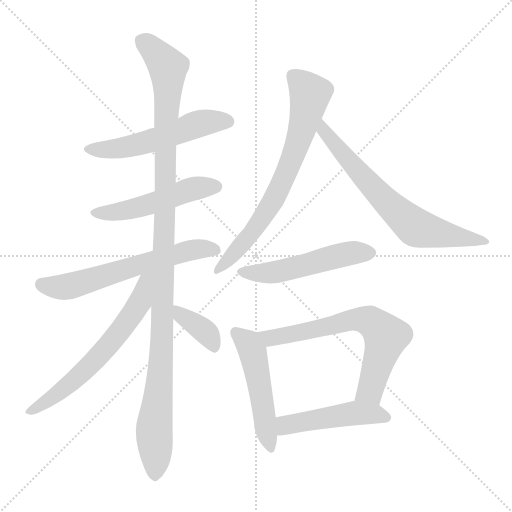
t = 0.00 s
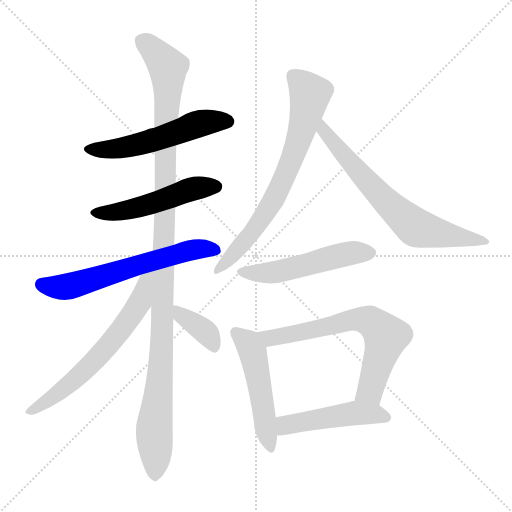
t = 1.90 s
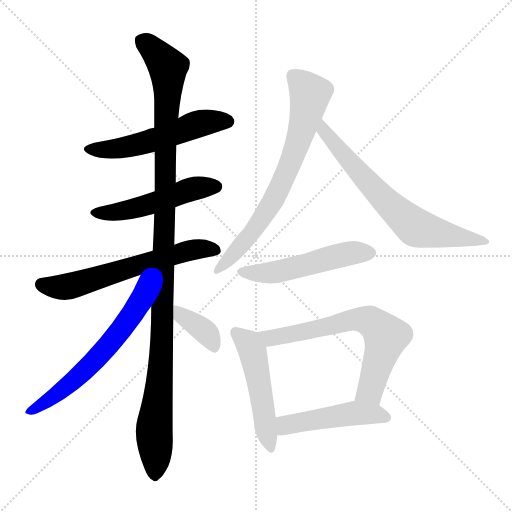
t = 3.81 s
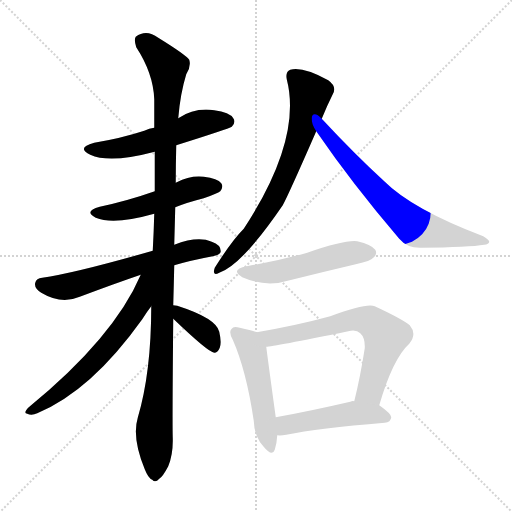
t = 5.71 s
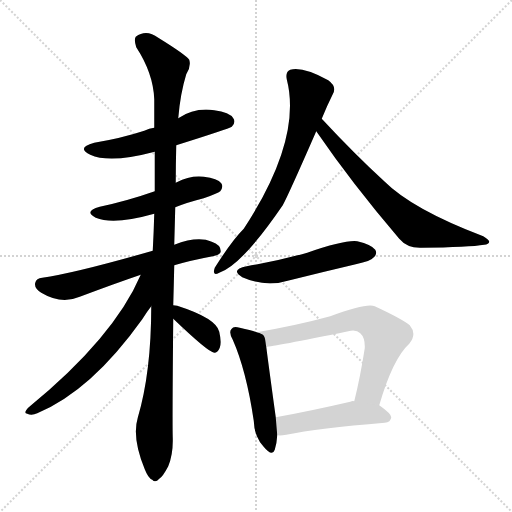
t = 7.61 s
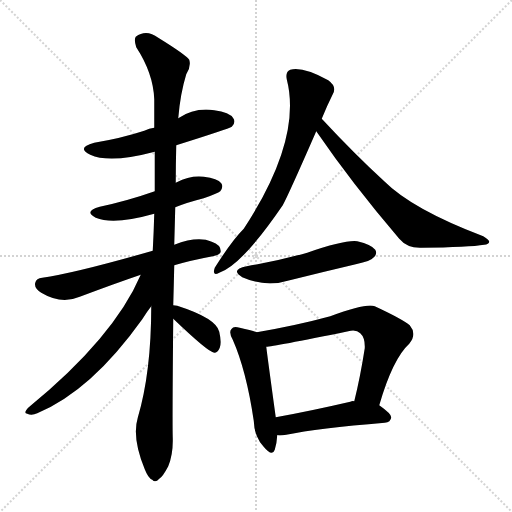
t = 9.52 s

The animated SVG that drew these frames (rendered in a browser with its animation timeline set to each time). Animation: 12 CSS @keyframes rules; one cycle of 9.52 s.

<svg version="1.1" viewBox="0 0 1024 1024" xmlns="http://www.w3.org/2000/svg">
  <g stroke="lightgray" stroke-dasharray="1,1" stroke-width="1" transform="scale(4, 4)">
    <line x1="0" y1="0" x2="256" y2="256"></line>
    <line x1="256" y1="0" x2="0" y2="256"></line>
    <line x1="128" y1="0" x2="128" y2="256"></line>
    <line x1="0" y1="128" x2="256" y2="128"></line>
  </g>
<g transform="scale(1, -1) translate(0, -900)">
   <style type="text/css">
    @keyframes keyframes0 {
      from {
       stroke: blue;
       stroke-dashoffset: 539;
       stroke-width: 128;
       }
       64% {
       animation-timing-function: step-end;
       stroke: blue;
       stroke-dashoffset: 0;
       stroke-width: 128;
       }
       to {
       stroke: black;
       stroke-width: 1024;
       }
       }
       #make-me-a-hanzi-animation-0 {
         animation: keyframes0 0.688639s both;
         animation-delay: 0.000000s;
         animation-timing-function: linear;
       }
    @keyframes keyframes1 {
      from {
       stroke: blue;
       stroke-dashoffset: 502;
       stroke-width: 128;
       }
       62% {
       animation-timing-function: step-end;
       stroke: blue;
       stroke-dashoffset: 0;
       stroke-width: 128;
       }
       to {
       stroke: black;
       stroke-width: 1024;
       }
       }
       #make-me-a-hanzi-animation-1 {
         animation: keyframes1 0.658529s both;
         animation-delay: 0.688639s;
         animation-timing-function: linear;
       }
    @keyframes keyframes2 {
      from {
       stroke: blue;
       stroke-dashoffset: 615;
       stroke-width: 128;
       }
       67% {
       animation-timing-function: step-end;
       stroke: blue;
       stroke-dashoffset: 0;
       stroke-width: 128;
       }
       to {
       stroke: black;
       stroke-width: 1024;
       }
       }
       #make-me-a-hanzi-animation-2 {
         animation: keyframes2 0.750488s both;
         animation-delay: 1.347168s;
         animation-timing-function: linear;
       }
    @keyframes keyframes3 {
      from {
       stroke: blue;
       stroke-dashoffset: 1142;
       stroke-width: 128;
       }
       79% {
       animation-timing-function: step-end;
       stroke: blue;
       stroke-dashoffset: 0;
       stroke-width: 128;
       }
       to {
       stroke: black;
       stroke-width: 1024;
       }
       }
       #make-me-a-hanzi-animation-3 {
         animation: keyframes3 1.179362s both;
         animation-delay: 2.097656s;
         animation-timing-function: linear;
       }
    @keyframes keyframes4 {
      from {
       stroke: blue;
       stroke-dashoffset: 627;
       stroke-width: 128;
       }
       67% {
       animation-timing-function: step-end;
       stroke: blue;
       stroke-dashoffset: 0;
       stroke-width: 128;
       }
       to {
       stroke: black;
       stroke-width: 1024;
       }
       }
       #make-me-a-hanzi-animation-4 {
         animation: keyframes4 0.760254s both;
         animation-delay: 3.277018s;
         animation-timing-function: linear;
       }
    @keyframes keyframes5 {
      from {
       stroke: blue;
       stroke-dashoffset: 372;
       stroke-width: 128;
       }
       55% {
       animation-timing-function: step-end;
       stroke: blue;
       stroke-dashoffset: 0;
       stroke-width: 128;
       }
       to {
       stroke: black;
       stroke-width: 1024;
       }
       }
       #make-me-a-hanzi-animation-5 {
         animation: keyframes5 0.552734s both;
         animation-delay: 4.037272s;
         animation-timing-function: linear;
       }
    @keyframes keyframes6 {
      from {
       stroke: blue;
       stroke-dashoffset: 703;
       stroke-width: 128;
       }
       70% {
       animation-timing-function: step-end;
       stroke: blue;
       stroke-dashoffset: 0;
       stroke-width: 128;
       }
       to {
       stroke: black;
       stroke-width: 1024;
       }
       }
       #make-me-a-hanzi-animation-6 {
         animation: keyframes6 0.822103s both;
         animation-delay: 4.590007s;
         animation-timing-function: linear;
       }
    @keyframes keyframes7 {
      from {
       stroke: blue;
       stroke-dashoffset: 683;
       stroke-width: 128;
       }
       69% {
       animation-timing-function: step-end;
       stroke: blue;
       stroke-dashoffset: 0;
       stroke-width: 128;
       }
       to {
       stroke: black;
       stroke-width: 1024;
       }
       }
       #make-me-a-hanzi-animation-7 {
         animation: keyframes7 0.805827s both;
         animation-delay: 5.412109s;
         animation-timing-function: linear;
       }
    @keyframes keyframes8 {
      from {
       stroke: blue;
       stroke-dashoffset: 515;
       stroke-width: 128;
       }
       63% {
       animation-timing-function: step-end;
       stroke: blue;
       stroke-dashoffset: 0;
       stroke-width: 128;
       }
       to {
       stroke: black;
       stroke-width: 1024;
       }
       }
       #make-me-a-hanzi-animation-8 {
         animation: keyframes8 0.669108s both;
         animation-delay: 6.217936s;
         animation-timing-function: linear;
       }
    @keyframes keyframes9 {
      from {
       stroke: blue;
       stroke-dashoffset: 499;
       stroke-width: 128;
       }
       62% {
       animation-timing-function: step-end;
       stroke: blue;
       stroke-dashoffset: 0;
       stroke-width: 128;
       }
       to {
       stroke: black;
       stroke-width: 1024;
       }
       }
       #make-me-a-hanzi-animation-9 {
         animation: keyframes9 0.656087s both;
         animation-delay: 6.887044s;
         animation-timing-function: linear;
       }
    @keyframes keyframes10 {
      from {
       stroke: blue;
       stroke-dashoffset: 668;
       stroke-width: 128;
       }
       68% {
       animation-timing-function: step-end;
       stroke: blue;
       stroke-dashoffset: 0;
       stroke-width: 128;
       }
       to {
       stroke: black;
       stroke-width: 1024;
       }
       }
       #make-me-a-hanzi-animation-10 {
         animation: keyframes10 0.793620s both;
         animation-delay: 7.543132s;
         animation-timing-function: linear;
       }
    @keyframes keyframes11 {
      from {
       stroke: blue;
       stroke-dashoffset: 480;
       stroke-width: 128;
       }
       61% {
       animation-timing-function: step-end;
       stroke: blue;
       stroke-dashoffset: 0;
       stroke-width: 128;
       }
       to {
       stroke: black;
       stroke-width: 1024;
       }
       }
       #make-me-a-hanzi-animation-11 {
         animation: keyframes11 0.640625s both;
         animation-delay: 8.336751s;
         animation-timing-function: linear;
       }
</style>
<path d="M 352.5 609.5 Q 457.5 642.5 463.5 646.5 Q 472.5 655.5 466.5 663.5 Q 459.5 675.5 428.5 679.5 Q 389.5 685.5 356.5 663.5 L 308.5 644.5 Q 298.5 643.5 288.5 638.5 Q 242.5 623.5 188.5 614.5 Q 151.5 604.5 180.5 590.5 Q 219.5 572.5 309.5 596.5 L 352.5 609.5 Z" fill="lightgray"></path> 
<path d="M 350.5 485.5 Q 375.5 495.5 407.5 503.5 Q 435.5 513.5 440.5 517.5 Q 447.5 526.5 442.5 533.5 Q 435.5 543.5 407.5 546.5 Q 379.5 549.5 353.5 535.5 Q 352.5 535.5 351.5 534.5 L 309.5 517.5 Q 255.5 498.5 199.5 486.5 Q 166.5 477.5 191.5 464.5 Q 227.5 449.5 308.5 472.5 L 350.5 485.5 Z" fill="lightgray"></path> 
<path d="M 348.5 369.5 Q 382.5 379.5 425.5 387.5 Q 441.5 390.5 441.5 397.5 Q 441.5 410.5 423.5 416.5 Q 395.5 428.5 348.5 410.5 L 305.5 398.5 Q 148.5 353.5 84.5 344.5 Q 72.5 343.5 70.5 334.5 Q 67.5 324.5 82.5 314.5 Q 122.5 290.5 159.5 306.5 Q 231.5 333.5 281.5 350.5 L 348.5 369.5 Z" fill="lightgray"></path> 
<path d="M 346.5 289.5 Q 347.5 326.5 348.5 369.5 L 348.5 410.5 Q 349.5 446.5 350.5 485.5 L 351.5 534.5 Q 351.5 571.5 352.5 609.5 L 356.5 663.5 Q 360.5 712.5 372.5 751.5 Q 382.5 766.5 378.5 780.5 Q 371.5 790.5 316.5 824.5 Q 292.5 842.5 271.5 826.5 Q 267.5 820.5 272.5 805.5 Q 306.5 753.5 308.5 701.5 Q 308.5 674.5 308.5 644.5 L 309.5 596.5 Q 309.5 557.5 309.5 517.5 L 308.5 472.5 Q 307.5 436.5 305.5 398.5 L 302.5 287.5 Q 302.5 155.5 275.5 64.5 Q 263.5 24.5 289.5 -38.5 Q 296.5 -56.5 304.5 -59.5 Q 310.5 -66.5 318.5 -57.5 Q 325.5 -53.5 336.5 -32.5 Q 346.5 -7.5 345.5 24.5 Q 344.5 58.5 346.5 262.5 L 346.5 289.5 Z" fill="lightgray"></path> 
<path d="M 281.5 350.5 Q 227.5 224.5 57.5 85.5 Q 45.5 73.5 54.5 72.5 Q 63.5 68.5 74.5 73.5 Q 182.5 118.5 284.5 261.5 Q 294.5 277.5 302.5 287.5 C 360.5 365.5 295.5 380.5 281.5 350.5 Z" fill="lightgray"></path> 
<path d="M 346.5 262.5 Q 416.5 195.5 428.5 194.5 Q 435.5 194.5 439.5 204.5 Q 443.5 214.5 438.5 236.5 Q 432.5 263.5 354.5 288.5 Q 350.5 289.5 346.5 289.5 C 316.5 291.5 324.5 283.5 346.5 262.5 Z" fill="lightgray"></path> 
<path d="M 643.5 662.5 Q 653.5 687.5 665.5 711.5 Q 674.5 726.5 656.5 739.5 Q 605.5 767.5 580.5 760.5 Q 570.5 756.5 573.5 741.5 Q 604.5 621.5 487.5 442.5 Q 463.5 418.5 429.5 364.5 Q 423.5 346.5 438.5 354.5 Q 483.5 369.5 565.5 489.5 Q 577.5 511.5 632.5 637.5 L 643.5 662.5 Z" fill="lightgray"></path> 
<path d="M 632.5 637.5 Q 704.5 532.5 798.5 422.5 Q 814.5 403.5 842.5 404.5 Q 938.5 405.5 968.5 410.5 Q 977.5 411.5 978.5 416.5 Q 978.5 420.5 966.5 427.5 Q 824.5 481.5 768.5 537.5 Q 708.5 592.5 643.5 662.5 C 623.5 684.5 615.5 662.5 632.5 637.5 Z" fill="lightgray"></path> 
<path d="M 493.5 367.5 Q 459.5 360.5 484.5 345.5 Q 532.5 324.5 579.5 339.5 Q 643.5 355.5 711.5 371.5 Q 742.5 378.5 746.5 384.5 Q 755.5 391.5 750.5 400.5 Q 743.5 410.5 714.5 417.5 Q 689.5 420.5 614.5 394.5 Q 556.5 378.5 493.5 367.5 Z" fill="lightgray"></path> 
<path d="M 513.5 235.5 Q 503.5 239.5 479.5 244.5 Q 466.5 248.5 463.5 242.5 Q 456.5 236.5 465.5 220.5 Q 492.5 159.5 507.5 58.5 Q 508.5 27.5 526.5 7.5 Q 544.5 -14.5 549.5 0.5 Q 553.5 12.5 554.5 29.5 L 551.5 65.5 Q 536.5 174.5 532.5 206.5 C 529.5 230.5 529.5 230.5 513.5 235.5 Z" fill="lightgray"></path> 
<path d="M 758.5 89.5 Q 785.5 182.5 818.5 212.5 Q 834.5 231.5 819.5 249.5 Q 803.5 262.5 749.5 287.5 Q 733.5 294.5 660.5 267.5 Q 594.5 249.5 513.5 235.5 C 483.5 230.5 502.5 202.5 532.5 206.5 Q 544.5 206.5 696.5 237.5 Q 712.5 241.5 720.5 233.5 Q 730.5 224.5 729.5 203.5 Q 720.5 145.5 708.5 97.5 C 701.5 68.5 749.5 60.5 758.5 89.5 Z" fill="lightgray"></path> 
<path d="M 554.5 29.5 Q 561.5 28.5 572.5 30.5 Q 635.5 43.5 769.5 54.5 Q 781.5 55.5 782.5 65.5 Q 782.5 72.5 758.5 89.5 L 708.5 97.5 Q 704.5 98.5 700.5 96.5 Q 618.5 77.5 551.5 65.5 C 521.5 60.5 524.5 30.5 554.5 29.5 Z" fill="lightgray"></path> 
      <clipPath id="make-me-a-hanzi-clip-0">
      <path d="M 352.5 609.5 Q 457.5 642.5 463.5 646.5 Q 472.5 655.5 466.5 663.5 Q 459.5 675.5 428.5 679.5 Q 389.5 685.5 356.5 663.5 L 308.5 644.5 Q 298.5 643.5 288.5 638.5 Q 242.5 623.5 188.5 614.5 Q 151.5 604.5 180.5 590.5 Q 219.5 572.5 309.5 596.5 L 352.5 609.5 Z" fill="lightgray"></path>
      </clipPath>
      <path clip-path="url(#make-me-a-hanzi-clip-0)" d="M 181.5 603.5 L 245.5 604.5 L 357.5 635.5 L 386.5 649.5 L 456.5 656.5 " fill="none" id="make-me-a-hanzi-animation-0" stroke-dasharray="411 822" stroke-linecap="round"></path>

      <clipPath id="make-me-a-hanzi-clip-1">
      <path d="M 350.5 485.5 Q 375.5 495.5 407.5 503.5 Q 435.5 513.5 440.5 517.5 Q 447.5 526.5 442.5 533.5 Q 435.5 543.5 407.5 546.5 Q 379.5 549.5 353.5 535.5 Q 352.5 535.5 351.5 534.5 L 309.5 517.5 Q 255.5 498.5 199.5 486.5 Q 166.5 477.5 191.5 464.5 Q 227.5 449.5 308.5 472.5 L 350.5 485.5 Z" fill="lightgray"></path>
      </clipPath>
      <path clip-path="url(#make-me-a-hanzi-clip-1)" d="M 193.5 476.5 L 259.5 480.5 L 389.5 523.5 L 432.5 526.5 " fill="none" id="make-me-a-hanzi-animation-1" stroke-dasharray="374 748" stroke-linecap="round"></path>

      <clipPath id="make-me-a-hanzi-clip-2">
      <path d="M 348.5 369.5 Q 382.5 379.5 425.5 387.5 Q 441.5 390.5 441.5 397.5 Q 441.5 410.5 423.5 416.5 Q 395.5 428.5 348.5 410.5 L 305.5 398.5 Q 148.5 353.5 84.5 344.5 Q 72.5 343.5 70.5 334.5 Q 67.5 324.5 82.5 314.5 Q 122.5 290.5 159.5 306.5 Q 231.5 333.5 281.5 350.5 L 348.5 369.5 Z" fill="lightgray"></path>
      </clipPath>
      <path clip-path="url(#make-me-a-hanzi-clip-2)" d="M 83.5 331.5 L 134.5 326.5 L 363.5 395.5 L 403.5 402.5 L 431.5 399.5 " fill="none" id="make-me-a-hanzi-animation-2" stroke-dasharray="487 974" stroke-linecap="round"></path>

      <clipPath id="make-me-a-hanzi-clip-3">
      <path d="M 346.5 289.5 Q 347.5 326.5 348.5 369.5 L 348.5 410.5 Q 349.5 446.5 350.5 485.5 L 351.5 534.5 Q 351.5 571.5 352.5 609.5 L 356.5 663.5 Q 360.5 712.5 372.5 751.5 Q 382.5 766.5 378.5 780.5 Q 371.5 790.5 316.5 824.5 Q 292.5 842.5 271.5 826.5 Q 267.5 820.5 272.5 805.5 Q 306.5 753.5 308.5 701.5 Q 308.5 674.5 308.5 644.5 L 309.5 596.5 Q 309.5 557.5 309.5 517.5 L 308.5 472.5 Q 307.5 436.5 305.5 398.5 L 302.5 287.5 Q 302.5 155.5 275.5 64.5 Q 263.5 24.5 289.5 -38.5 Q 296.5 -56.5 304.5 -59.5 Q 310.5 -66.5 318.5 -57.5 Q 325.5 -53.5 336.5 -32.5 Q 346.5 -7.5 345.5 24.5 Q 344.5 58.5 346.5 262.5 L 346.5 289.5 Z" fill="lightgray"></path>
      </clipPath>
      <path clip-path="url(#make-me-a-hanzi-clip-3)" d="M 283.5 819.5 L 326.5 778.5 L 336.5 754.5 L 326.5 249.5 L 308.5 40.5 L 309.5 -45.5 " fill="none" id="make-me-a-hanzi-animation-3" stroke-dasharray="1014 2028" stroke-linecap="round"></path>

      <clipPath id="make-me-a-hanzi-clip-4">
      <path d="M 281.5 350.5 Q 227.5 224.5 57.5 85.5 Q 45.5 73.5 54.5 72.5 Q 63.5 68.5 74.5 73.5 Q 182.5 118.5 284.5 261.5 Q 294.5 277.5 302.5 287.5 C 360.5 365.5 295.5 380.5 281.5 350.5 Z" fill="lightgray"></path>
      </clipPath>
      <path clip-path="url(#make-me-a-hanzi-clip-4)" d="M 300.5 350.5 L 271.5 280.5 L 217.5 209.5 L 130.5 124.5 L 60.5 77.5 " fill="none" id="make-me-a-hanzi-animation-4" stroke-dasharray="499 998" stroke-linecap="round"></path>

      <clipPath id="make-me-a-hanzi-clip-5">
      <path d="M 346.5 262.5 Q 416.5 195.5 428.5 194.5 Q 435.5 194.5 439.5 204.5 Q 443.5 214.5 438.5 236.5 Q 432.5 263.5 354.5 288.5 Q 350.5 289.5 346.5 289.5 C 316.5 291.5 324.5 283.5 346.5 262.5 Z" fill="lightgray"></path>
      </clipPath>
      <path clip-path="url(#make-me-a-hanzi-clip-5)" d="M 349.5 282.5 L 361.5 275.5 L 365.5 264.5 L 409.5 237.5 L 429.5 204.5 " fill="none" id="make-me-a-hanzi-animation-5" stroke-dasharray="244 488" stroke-linecap="round"></path>

      <clipPath id="make-me-a-hanzi-clip-6">
      <path d="M 643.5 662.5 Q 653.5 687.5 665.5 711.5 Q 674.5 726.5 656.5 739.5 Q 605.5 767.5 580.5 760.5 Q 570.5 756.5 573.5 741.5 Q 604.5 621.5 487.5 442.5 Q 463.5 418.5 429.5 364.5 Q 423.5 346.5 438.5 354.5 Q 483.5 369.5 565.5 489.5 Q 577.5 511.5 632.5 637.5 L 643.5 662.5 Z" fill="lightgray"></path>
      </clipPath>
      <path clip-path="url(#make-me-a-hanzi-clip-6)" d="M 586.5 747.5 L 620.5 710.5 L 596.5 614.5 L 542.5 491.5 L 496.5 425.5 L 439.5 364.5 " fill="none" id="make-me-a-hanzi-animation-6" stroke-dasharray="575 1150" stroke-linecap="round"></path>

      <clipPath id="make-me-a-hanzi-clip-7">
      <path d="M 632.5 637.5 Q 704.5 532.5 798.5 422.5 Q 814.5 403.5 842.5 404.5 Q 938.5 405.5 968.5 410.5 Q 977.5 411.5 978.5 416.5 Q 978.5 420.5 966.5 427.5 Q 824.5 481.5 768.5 537.5 Q 708.5 592.5 643.5 662.5 C 623.5 684.5 615.5 662.5 632.5 637.5 Z" fill="lightgray"></path>
      </clipPath>
      <path clip-path="url(#make-me-a-hanzi-clip-7)" d="M 645.5 653.5 L 646.5 638.5 L 685.5 591.5 L 748.5 520.5 L 821.5 452.5 L 853.5 438.5 L 972.5 415.5 " fill="none" id="make-me-a-hanzi-animation-7" stroke-dasharray="555 1110" stroke-linecap="round"></path>

      <clipPath id="make-me-a-hanzi-clip-8">
      <path d="M 493.5 367.5 Q 459.5 360.5 484.5 345.5 Q 532.5 324.5 579.5 339.5 Q 643.5 355.5 711.5 371.5 Q 742.5 378.5 746.5 384.5 Q 755.5 391.5 750.5 400.5 Q 743.5 410.5 714.5 417.5 Q 689.5 420.5 614.5 394.5 Q 556.5 378.5 493.5 367.5 Z" fill="lightgray"></path>
      </clipPath>
      <path clip-path="url(#make-me-a-hanzi-clip-8)" d="M 486.5 357.5 L 512.5 352.5 L 566.5 358.5 L 703.5 394.5 L 740.5 394.5 " fill="none" id="make-me-a-hanzi-animation-8" stroke-dasharray="387 774" stroke-linecap="round"></path>

      <clipPath id="make-me-a-hanzi-clip-9">
      <path d="M 513.5 235.5 Q 503.5 239.5 479.5 244.5 Q 466.5 248.5 463.5 242.5 Q 456.5 236.5 465.5 220.5 Q 492.5 159.5 507.5 58.5 Q 508.5 27.5 526.5 7.5 Q 544.5 -14.5 549.5 0.5 Q 553.5 12.5 554.5 29.5 L 551.5 65.5 Q 536.5 174.5 532.5 206.5 C 529.5 230.5 529.5 230.5 513.5 235.5 Z" fill="lightgray"></path>
      </clipPath>
      <path clip-path="url(#make-me-a-hanzi-clip-9)" d="M 472.5 234.5 L 496.5 212.5 L 509.5 179.5 L 538.5 6.5 " fill="none" id="make-me-a-hanzi-animation-9" stroke-dasharray="371 742" stroke-linecap="round"></path>

      <clipPath id="make-me-a-hanzi-clip-10">
      <path d="M 758.5 89.5 Q 785.5 182.5 818.5 212.5 Q 834.5 231.5 819.5 249.5 Q 803.5 262.5 749.5 287.5 Q 733.5 294.5 660.5 267.5 Q 594.5 249.5 513.5 235.5 C 483.5 230.5 502.5 202.5 532.5 206.5 Q 544.5 206.5 696.5 237.5 Q 712.5 241.5 720.5 233.5 Q 730.5 224.5 729.5 203.5 Q 720.5 145.5 708.5 97.5 C 701.5 68.5 749.5 60.5 758.5 89.5 Z" fill="lightgray"></path>
      </clipPath>
      <path clip-path="url(#make-me-a-hanzi-clip-10)" d="M 522.5 234.5 L 542.5 224.5 L 701.5 259.5 L 730.5 260.5 L 746.5 254.5 L 772.5 227.5 L 740.5 118.5 L 715.5 103.5 " fill="none" id="make-me-a-hanzi-animation-10" stroke-dasharray="540 1080" stroke-linecap="round"></path>

      <clipPath id="make-me-a-hanzi-clip-11">
      <path d="M 554.5 29.5 Q 561.5 28.5 572.5 30.5 Q 635.5 43.5 769.5 54.5 Q 781.5 55.5 782.5 65.5 Q 782.5 72.5 758.5 89.5 L 708.5 97.5 Q 704.5 98.5 700.5 96.5 Q 618.5 77.5 551.5 65.5 C 521.5 60.5 524.5 30.5 554.5 29.5 Z" fill="lightgray"></path>
      </clipPath>
      <path clip-path="url(#make-me-a-hanzi-clip-11)" d="M 558.5 35.5 L 575.5 51.5 L 707.5 73.5 L 749.5 72.5 L 773.5 64.5 " fill="none" id="make-me-a-hanzi-animation-11" stroke-dasharray="352 704" stroke-linecap="round"></path>

</g>
</svg>
